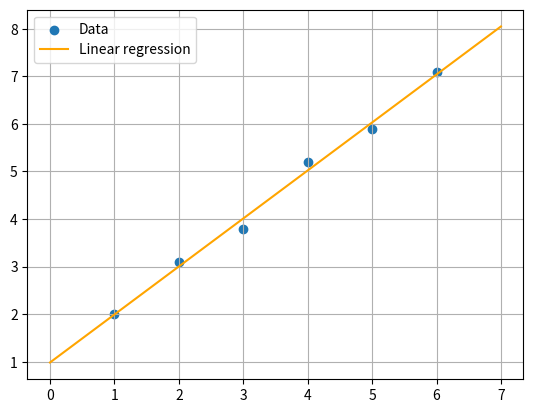

Recreate this plot in Python.
import numpy as np
import matplotlib.pyplot as plt


# Data (x_i, y_i)
data = [
    [1.0, 2.0],
    [2.0, 3.1],
    [3.0, 3.8],
    [4.0, 5.2],
    [5.0, 5.9],
    [6.0, 7.1],
]
data = np.array(data)

sum_x = np.sum(data[:, 0])
sum_y = np.sum(data[:, 1])
sum_x2 = np.sum(data[:, 0] ** 2)
sum_xy = np.sum(data[:, 0] * data[:, 1])
n = data.shape[0]

w2 = (n*sum_xy - sum_x*sum_y) / (n*sum_x2 - (sum_x)**2)
w1 = (sum_y - w2*sum_x) / n

xs = np.linspace(0, 7, 100)
ys = w1 + w2*xs

# Plot data
plt.scatter(data[:, 0], data[:, 1], label='Data')
plt.plot(xs, ys, label='Linear regression', color="orange")
plt.legend()
plt.grid()
plt.show()
